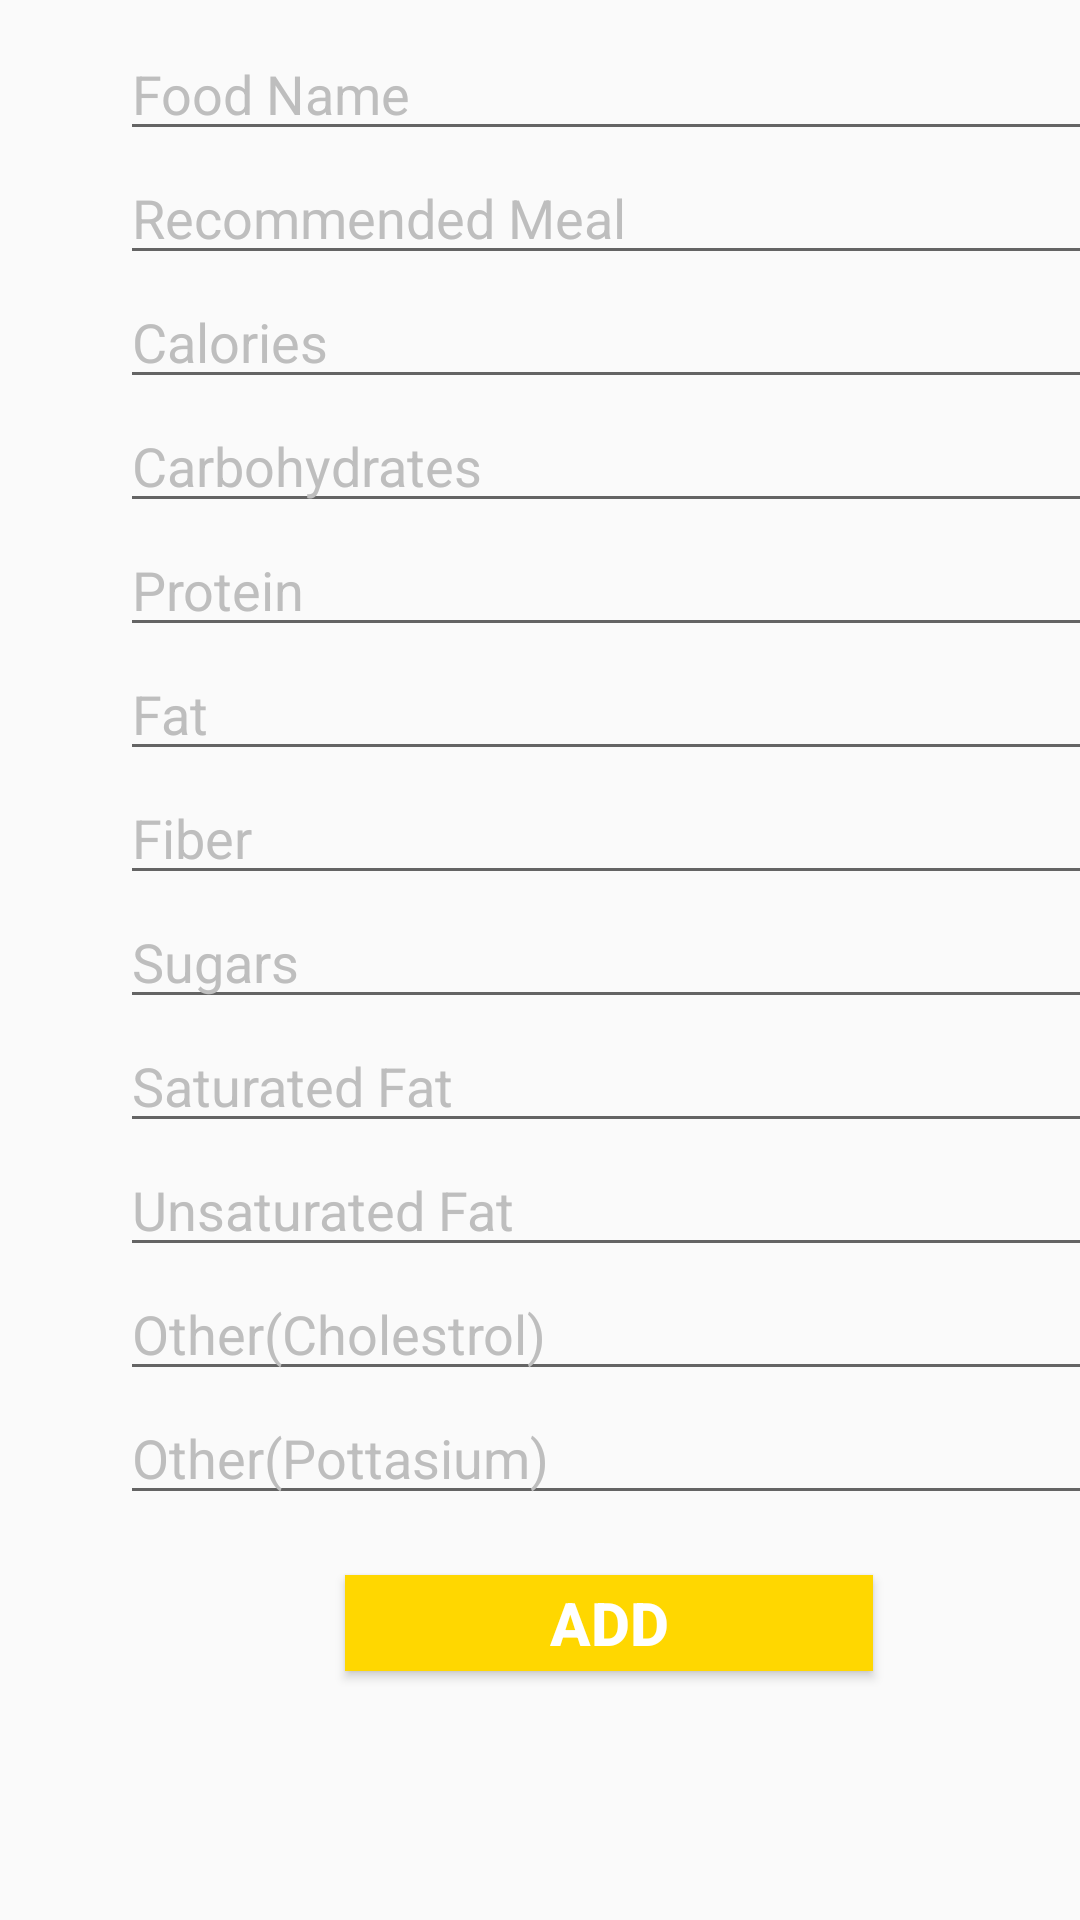

Android layout source for this screen:
<!-- AndroidManifest.xml: application theme AppTheme -->
<!-- res/layout/content_add_food.xml -->
<?xml version="1.0" encoding="utf-8"?>
<android.support.constraint.ConstraintLayout xmlns:android="http://schemas.android.com/apk/res/android"
    xmlns:app="http://schemas.android.com/apk/res-auto"
    xmlns:tools="http://schemas.android.com/tools"
    android:layout_width="match_parent"
    android:layout_height="match_parent"
    app:layout_behavior="@string/appbar_scrolling_view_behavior"
    tools:context=".AddFood"
    tools:showIn="@layout/activity_add_food"
    android:layout_marginTop="50dp" >
    
    <RelativeLayout
        android:layout_width="372dp"
        android:layout_height="672dp">


        <EditText
            android:id="@+id/addEditText"
            android:layout_width="wrap_content"
            android:layout_height="wrap_content"
            android:layout_alignParentTop="true"
            android:layout_marginLeft="40dp"

            android:layout_marginTop="9dp"
            android:ems="20"
            android:hint="Food Name"
            android:inputType="textPersonName"


            android:textColor="@color/colorBlack"
            android:textColorHint="@color/colorGray" />

        <EditText
            android:id="@+id/addCategoryText"
            android:layout_width="wrap_content"
            android:layout_height="wrap_content"
            android:layout_below="@id/addEditText"
            android:layout_marginLeft="40dp"
            android:ems="20"

            android:hint="Recommended Meal"
            android:inputType="textPersonName"
            android:textColor="@color/colorBlack"
            android:textColorHint="@color/colorGray"

            />


        <EditText
            android:id="@+id/addCaloriesEditText"
            android:layout_width="wrap_content"
            android:layout_height="wrap_content"
            android:layout_below="@id/addCategoryText"
            android:layout_marginLeft="40dp"
            android:ems="20"

            android:hint="Calories"
            android:inputType="textPersonName"
            android:textColor="@color/colorBlack"
            android:textColorHint="@color/colorGray"

            />


        <EditText
            android:id="@+id/addCarbohydratesEditText"
            android:layout_width="wrap_content"
            android:layout_height="wrap_content"
            android:layout_below="@id/addCaloriesEditText"
            android:layout_marginLeft="40dp"
            android:ems="20"
            android:hint="Carbohydrates"
            android:inputType="textPersonName"
            android:textColor="@color/colorBlack"
            android:textColorHint="@color/colorGray" />


        <EditText
            android:id="@+id/addProteinEditText"
            android:layout_width="wrap_content"
            android:layout_height="wrap_content"
            android:layout_below="@id/addCarbohydratesEditText"
            android:layout_marginLeft="40dp"
            android:ems="20"

            android:hint="Protein"
            android:inputType="textPersonName"
            android:textColor="@color/colorBlack"
            android:textColorHint="@color/colorGray" />

        <EditText
            android:id="@+id/addFatEditText"
            android:layout_width="wrap_content"
            android:layout_height="wrap_content"
            android:layout_below="@id/addProteinEditText"
            android:layout_marginLeft="40dp"

            android:ems="20"
            android:hint="Fat"

            android:inputType="textPersonName"
            android:textColor="@color/colorBlack"
            android:textColorHint="@color/colorGray" />


        <EditText
            android:id="@+id/addFiberEditText"
            android:layout_width="wrap_content"
            android:layout_height="wrap_content"
            android:layout_below="@id/addFatEditText"
            android:layout_marginLeft="40dp"

            android:ems="20"
            android:hint="Fiber"

            android:inputType="textPersonName"
            android:textColor="@color/colorBlack"
            android:textColorHint="@color/colorGray" />

        <EditText
            android:id="@+id/addSugarEditText"
            android:layout_width="wrap_content"
            android:layout_height="wrap_content"
            android:layout_below="@id/addFiberEditText"
            android:layout_marginLeft="40dp"

            android:ems="20"
            android:hint="Sugars"

            android:inputType="textPersonName"
            android:textColor="@color/colorBlack"
            android:textColorHint="@color/colorGray" />

        <EditText
            android:id="@+id/addSatFatEditText"
            android:layout_width="wrap_content"
            android:layout_height="wrap_content"
            android:layout_below="@id/addSugarEditText"
            android:layout_marginLeft="40dp"

            android:ems="20"
            android:hint="Saturated Fat"

            android:inputType="textPersonName"
            android:textColor="@color/colorBlack"
            android:textColorHint="@color/colorGray" />

        <EditText
            android:id="@+id/addUnSatFatEditText"
            android:layout_width="wrap_content"
            android:layout_height="wrap_content"
            android:layout_below="@id/addSatFatEditText"
            android:layout_marginLeft="40dp"

            android:ems="20"
            android:hint="Unsaturated Fat"

            android:inputType="textPersonName"
            android:textColor="@color/colorBlack"
            android:textColorHint="@color/colorGray" />

        <EditText
            android:id="@+id/addOtherEditText"
            android:layout_width="wrap_content"
            android:layout_height="wrap_content"
            android:layout_below="@id/addUnSatFatEditText"
            android:layout_marginLeft="40dp"

            android:ems="20"
            android:hint="Other(Cholestrol)"

            android:inputType="textPersonName"
            android:textColor="@color/colorBlack"
            android:textColorHint="@color/colorGray" />


        <EditText
            android:id="@+id/addOtherPottasiumEditText"
            android:layout_width="wrap_content"
            android:layout_height="wrap_content"
            android:layout_below="@id/addOtherEditText"
            android:layout_marginLeft="40dp"

            android:ems="20"
            android:hint="Other(Pottasium)"

            android:inputType="textPersonName"
            android:textColor="@color/colorBlack"
            android:textColorHint="@color/colorGray" />


        <Button
            android:id="@+id/addFoodButton"
            android:layout_width="176dp"
            android:layout_height="32dp"
            android:layout_below="@id/addOtherPottasiumEditText"
            android:layout_marginLeft="115dp"
            android:layout_marginTop="20dp"
            android:background="@color/colorPrimaryDark"
            android:text="Add"
            android:textColor="@color/colorPlain"
            android:textSize="20sp"
            android:textStyle="bold" />


    </RelativeLayout>
</android.support.constraint.ConstraintLayout>
<!-- res/layout/activity_add_food.xml (included above) -->
<?xml version="1.0" encoding="utf-8"?>
<android.support.design.widget.CoordinatorLayout xmlns:android="http://schemas.android.com/apk/res/android"
    xmlns:app="http://schemas.android.com/apk/res-auto"
    xmlns:tools="http://schemas.android.com/tools"
    android:layout_width="match_parent"
    android:layout_height="match_parent"
    tools:context=".AddFood">
    <RelativeLayout xmlns:android="http://schemas.android.com/apk/res/android"
        xmlns:tools="http://schemas.android.com/tools"
        xmlns:design="http://schemas.android.com/apk/res-auto"
        android:layout_width="match_parent"
        android:layout_height="match_parent"
        tools:context="com.jessicathornsby.bottomviewnavigation.MainActivity">
        <android.support.design.widget.TabLayout
            android:id="@+id/tabs"
            android:layout_width="match_parent"
            android:layout_height="wrap_content"
            app:tabBackground="@color/colorPrimaryDark"
            app:tabTextColor="@color/colorPlain"
            app:tabTextAppearance="@style/tabAppearance">


            <android.support.design.widget.TabItem
                android:text="Home"
                android:layout_width="wrap_content"
                android:layout_height="wrap_content"/>
            <android.support.design.widget.TabItem
                android:text="Add"
                android:layout_width="wrap_content"
                android:layout_height="wrap_content"/>
            <android.support.design.widget.TabItem
                android:text="View"
                android:layout_width="wrap_content"
                android:layout_height="wrap_content"/>
            <android.support.design.widget.TabItem
                android:text="Logout"
                android:layout_width="wrap_content"
                android:layout_height="wrap_content"/>



        </android.support.design.widget.TabLayout>
    </RelativeLayout>
   
    <include layout="@layout/content_add_food" />



</android.support.design.widget.CoordinatorLayout>
<!-- resources referenced by this layout -->
<resources>
  <color name="colorBlack">#000000</color>
  <color name="colorGray">#bebebe</color>
  <color name="colorPlain">#FFFFFF</color>
  <color name="colorPrimaryDark">#FFD700</color>
  <dimen name="fab_margin">16dp</dimen>
  <style name="AppTheme.AppBarOverlay" parent="ThemeOverlay.AppCompat.Dark.ActionBar" />
  <style name="AppTheme.PopupOverlay" parent="ThemeOverlay.AppCompat.Light" />
  <style name="tabAppearance" parent="TextAppearance.AppCompat.Widget.ActionBar.Title.Inverse">
          <item name="android:textSize">20sp</item>
          <item name="android:textStyle">bold</item>
          <item name="android:textAllCaps">true</item>
      </style>
  <style name="AppTheme" parent="Theme.AppCompat.Light.NoActionBar">
          
          <item name="colorPrimary">@color/colorPrimary</item>
          <item name="colorPrimaryDark">@color/colorPrimaryDark</item>
          <item name="colorAccent">@color/colorAccent</item>
      </style>
  <color name="colorPrimary">#008000</color>
  <color name="colorAccent">#FFD700</color>
</resources>
